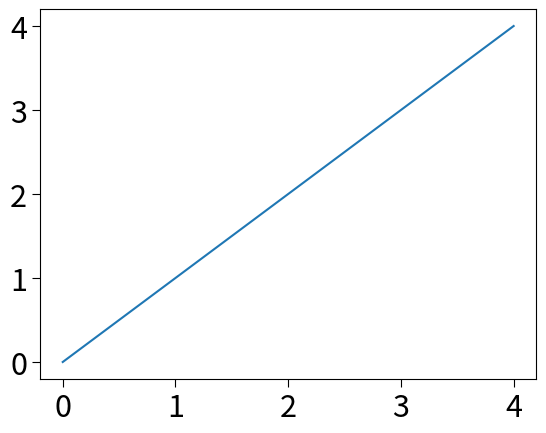

Here is the Python script that generated this plot: (Note: this script raises an exception after producing the figure.)
'''Common formatting and print commands, for the book "Hands-on Signal
Analysis with Python".
These commands ensure a common layout, and reduce the code required to generate plots in the other modules.
'''

# [redacted]

# Import standard packages
import matplotlib.pyplot as plt
import os

# additional packages
import matplotlib as mpl


def set_fonts(fs=24):
    '''Set my favorite defaulte fonts'''
    
    font = {'family' : 'sans-serif',
            'weight' : 'normal',
            'size'   : fs}

    xtick = {'direction': 'out',
             'major.size': 6,
             'labelsize': fs-2}
    
    ytick = {'direction': 'out',
             'major.size': 6,
             'labelsize': fs-2}

    axes = {'labelsize': fs,
            'titlesize': fs}
    
    legend = {'fontsize': fs}
    
    figure = {'autolayout': False}
    
    mpl.rc('font', **font)
    mpl.rc('xtick', **xtick)
    mpl.rc('ytick', **ytick)
    mpl.rc('axes', **axes)
    mpl.rc('legend', **legend)
    mpl.rc('figure', **figure)
    
    
def show_data(out_file, out_dir = r'..\new_figures'):
    '''Save a figure with subplots to a file, and then display it'''
    
    # Generate the plot
    saveTo = os.path.join(out_dir, out_file)
    if out_file[-3:].lower() == 'jpg':
        plt.savefig(saveTo, dpi=200, quality=90)
    else:
        plt.savefig(saveTo, dpi=200)
    
    # Show the user where the file is saved to
    print('OutDir: {0}'.format(out_dir))
    print('Figure saved to {0}'.format(out_file))
    
    # Show the plot
    plt.show()
    plt.close()

    
if __name__ == '__main__':
    set_fonts()
    
    import numpy as np
    plt.plot(np.arange(5))    
    out_file = 'test.jpg'    
    show_data(out_file, out_dir = r'..\..\new_figures')
    
